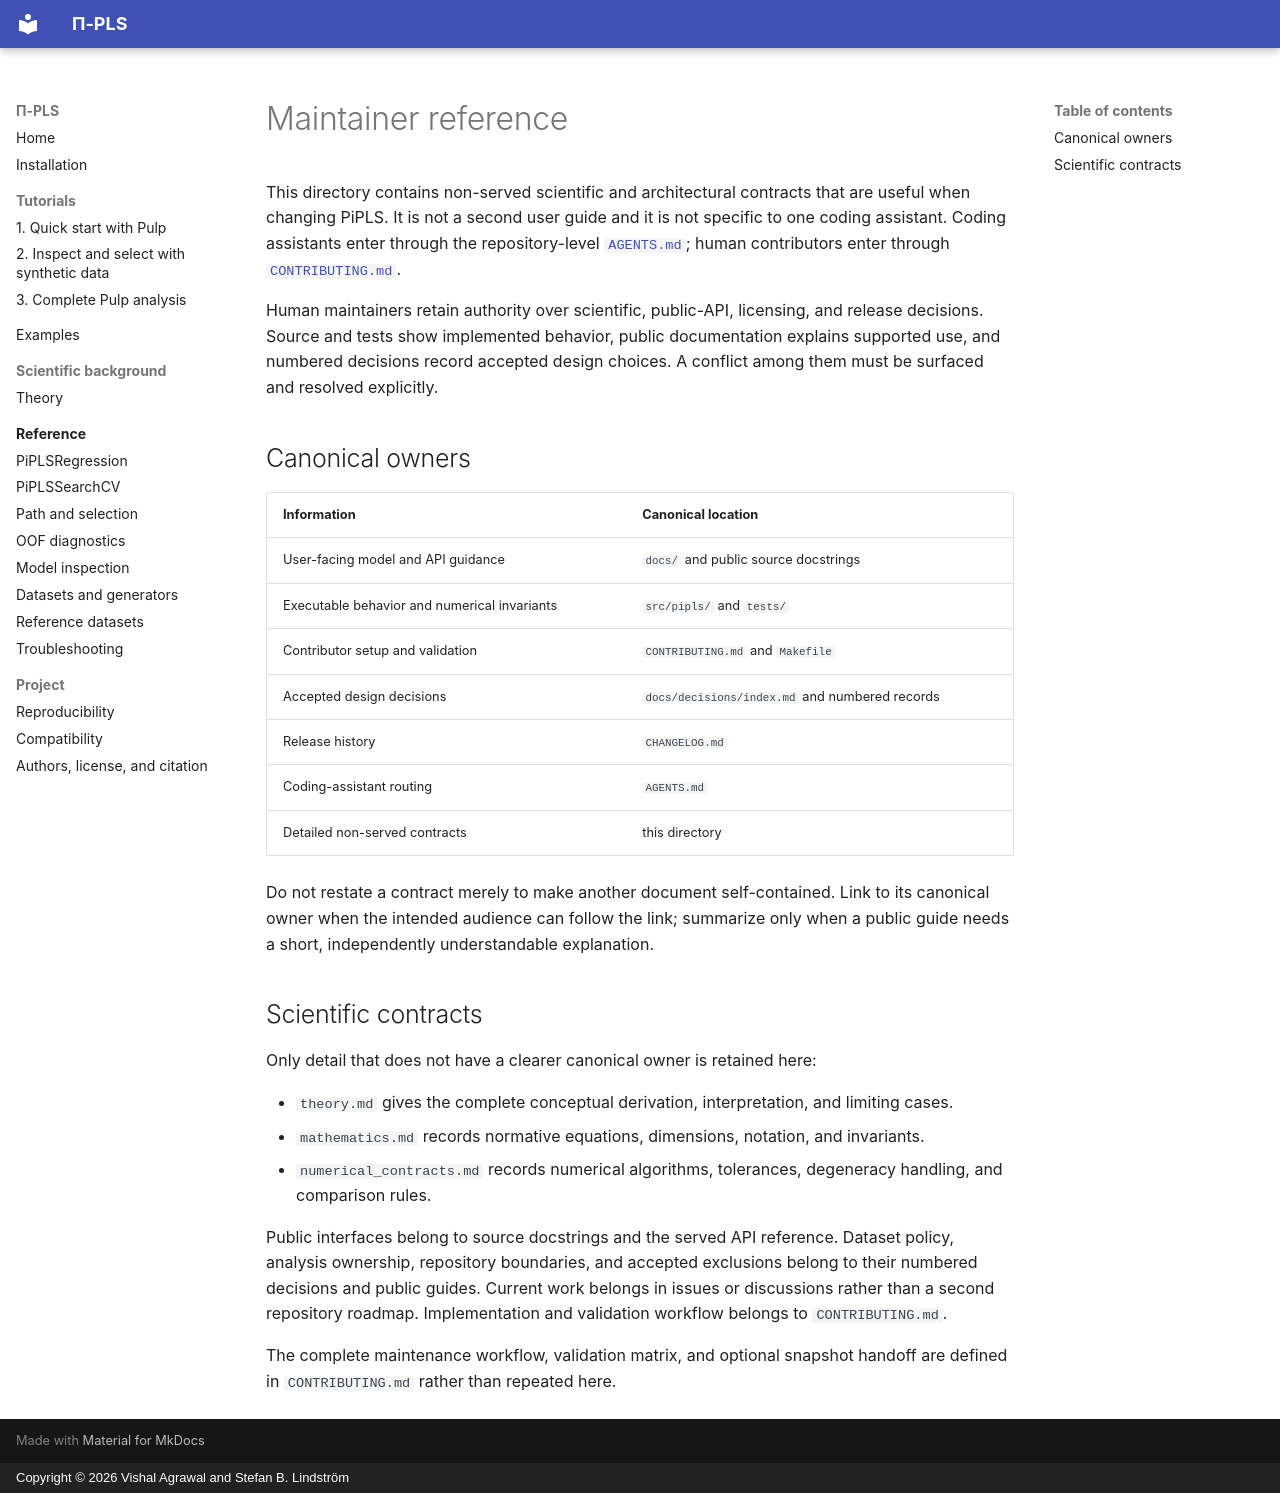

repository: stefanlindstroem/pipls · page: maintainers/index.html · generator: mkdocs · copyright: Copyright © 2026 Vishal Agrawal and Stefan B. Lindström

# Maintainer reference

This directory contains non-served scientific and architectural contracts that are useful when
changing PiPLS. It is not a second user guide and it is not specific to one coding assistant.
Coding assistants enter through the repository-level [`AGENTS.md`](../../AGENTS.md); human
contributors enter through [`CONTRIBUTING.md`](../../CONTRIBUTING.md).

Human maintainers retain authority over scientific, public-API, licensing, and release decisions.
Source and tests show implemented behavior, public documentation explains supported use, and
numbered decisions record accepted design choices. A conflict among them must be surfaced and
resolved explicitly.

## Canonical owners

| Information | Canonical location |
|---|---|
| User-facing model and API guidance | `docs/` and public source docstrings |
| Executable behavior and numerical invariants | `src/pipls/` and `tests/` |
| Contributor setup and validation | `CONTRIBUTING.md` and `Makefile` |
| Accepted design decisions | `docs/decisions/index.md` and numbered records |
| Release history | `CHANGELOG.md` |
| Coding-assistant routing | `AGENTS.md` |
| Detailed non-served contracts | this directory |

Do not restate a contract merely to make another document self-contained. Link to its canonical
owner when the intended audience can follow the link; summarize only when a public guide needs a
short, independently understandable explanation.

## Scientific contracts

Only detail that does not have a clearer canonical owner is retained here:

- `theory.md` gives the complete conceptual derivation, interpretation, and limiting cases.
- `mathematics.md` records normative equations, dimensions, notation, and invariants.
- `numerical_contracts.md` records numerical algorithms, tolerances, degeneracy handling, and
  comparison rules.

Public interfaces belong to source docstrings and the served API reference. Dataset policy,
analysis ownership, repository boundaries, and accepted exclusions belong to their numbered
decisions and public guides. Current work belongs in issues or discussions rather than a second
repository roadmap. Implementation and validation workflow belongs to `CONTRIBUTING.md`.

The complete maintenance workflow, validation matrix, and optional snapshot handoff are defined in
`CONTRIBUTING.md` rather than repeated here.
